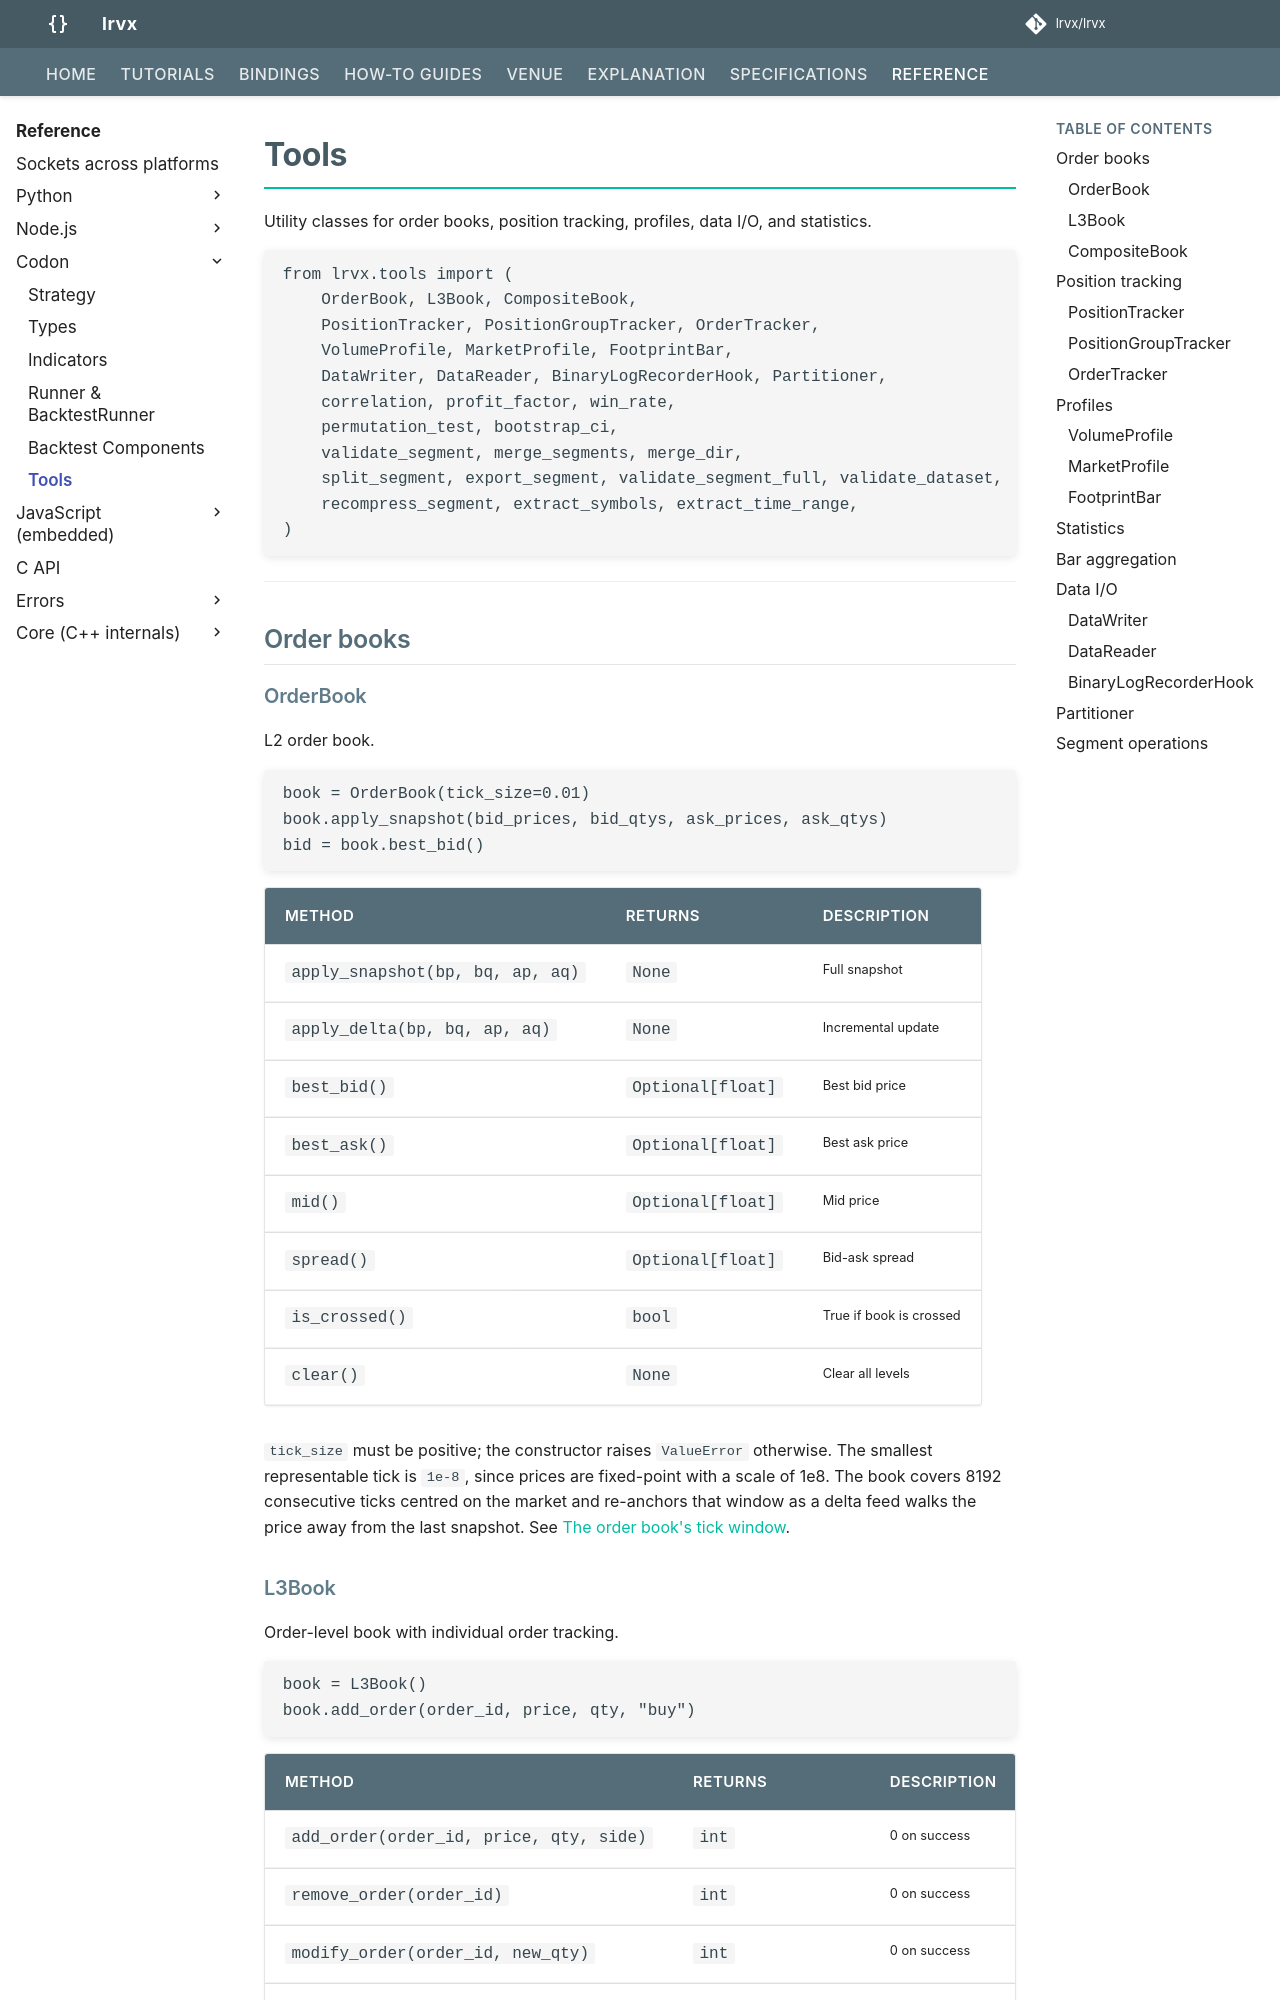

repository: FLOX-Foundation/flox · page: reference/codon/tools/index.html · generator: mkdocs

# Tools

Utility classes for order books, position tracking, profiles, data I/O, and statistics.

```codon
from flox.tools import (
    OrderBook, L3Book, CompositeBook,
    PositionTracker, PositionGroupTracker, OrderTracker,
    VolumeProfile, MarketProfile, FootprintBar,
    DataWriter, DataReader, BinaryLogRecorderHook, Partitioner,
    correlation, profit_factor, win_rate,
    permutation_test, bootstrap_ci,
    validate_segment, merge_segments, merge_dir,
    split_segment, export_segment, validate_segment_full, validate_dataset,
    recompress_segment, extract_symbols, extract_time_range,
)
```

---

## Order books

### OrderBook

L2 order book.

```codon
book = OrderBook(tick_size=0.01)
book.apply_snapshot(bid_prices, bid_qtys, ask_prices, ask_qtys)
bid = book.best_bid()
```

| Method | Returns | Description |
|--------|---------|-------------|
| `apply_snapshot(bp, bq, ap, aq)` | `None` | Full snapshot |
| `apply_delta(bp, bq, ap, aq)` | `None` | Incremental update |
| `best_bid()` | `Optional[float]` | Best bid price |
| `best_ask()` | `Optional[float]` | Best ask price |
| `mid()` | `Optional[float]` | Mid price |
| `spread()` | `Optional[float]` | Bid-ask spread |
| `is_crossed()` | `bool` | True if book is crossed |
| `clear()` | `None` | Clear all levels |

`tick_size` must be positive; the constructor raises `ValueError` otherwise. The
smallest representable tick is `1e-8`, since prices are fixed-point with a scale
of 1e8. The book covers 8192 consecutive ticks centred on the market and
re-anchors that window as a delta feed walks the price away from the last
snapshot. See
[The order book's tick window](../../explanation/order-book-tick-window.md).
